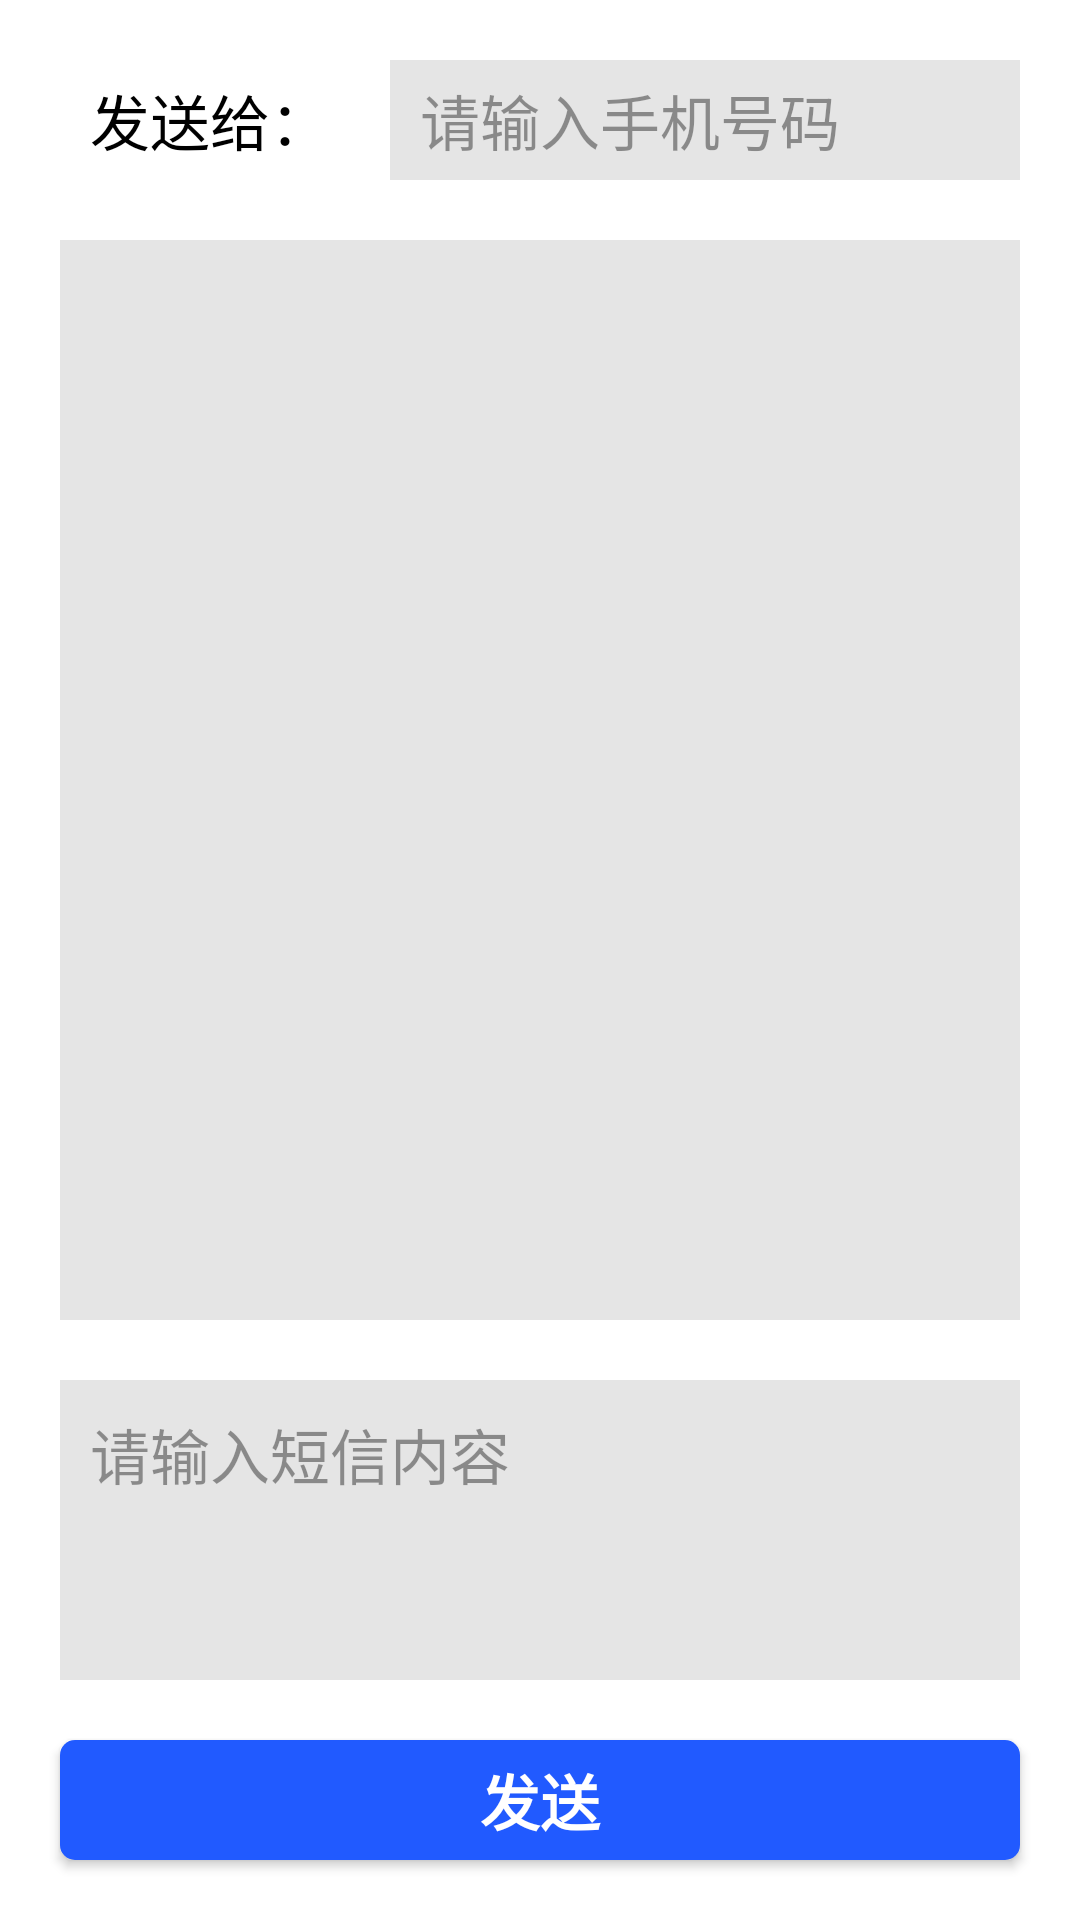

Layout XML and referenced resources for this Android screen:
<!-- AndroidManifest.xml: application theme Theme.AppCompat.NoActionBar -->
<!-- res/layout/activity_sms.xml -->
<?xml version="1.0" encoding="utf-8"?>
<androidx.constraintlayout.widget.ConstraintLayout xmlns:android="http://schemas.android.com/apk/res/android"
    xmlns:app="http://schemas.android.com/apk/res-auto"
    xmlns:tools="http://schemas.android.com/tools"
    android:layout_width="match_parent"
    android:layout_height="match_parent"
    tools:context=".SmsActivity"
    android:background="@color/white"
    android:fitsSystemWindows="true"
    >

    <TextView
        android:id="@+id/textView"
        android:layout_width="120dp"
        android:layout_height="40dp"
        android:gravity="center|right"
        android:paddingStart="10dp"
        android:paddingEnd="10dp"
        android:text="发送给："
        android:textColor="#000000"
        android:textSize="20sp"
        app:layout_constraintBottom_toTopOf="@id/record_list"
        app:layout_constraintStart_toStartOf="parent"
        app:layout_constraintTop_toTopOf="parent" />

    <EditText
        android:id="@+id/phonenum"
        android:layout_width="0dp"
        android:layout_height="40dp"
        android:layout_marginStart="10dp"
        android:layout_marginTop="20dp"
        android:layout_marginEnd="20dp"
        android:background="#1A000000"
        android:ems="10"
        android:fontFamily="sans-serif"
        android:gravity="center|left"
        android:hint="@string/inputphonenum"
        android:inputType="phone"
        android:paddingStart="10dp"
        android:paddingEnd="10dp"
        android:textColor="#000000"
        android:textColorHint="#66000000"
        android:textSize="20sp"
        android:maxLength="30"
        app:layout_constraintBottom_toTopOf="@id/record_list"
        app:layout_constraintEnd_toEndOf="parent"
        app:layout_constraintStart_toEndOf="@+id/textView"
        app:layout_constraintTop_toTopOf="parent" />

    <ListView
        android:id="@+id/record_list"
        android:layout_width="0dp"
        android:layout_height="0dp"
        android:layout_marginStart="20dp"
        android:layout_marginTop="20dp"
        android:layout_marginEnd="20dp"
        android:background="#1A000000"
        android:listSelector="#00000000"
        app:layout_constraintBottom_toTopOf="@id/message"
        app:layout_constraintEnd_toEndOf="parent"
        app:layout_constraintStart_toStartOf="parent"
        app:layout_constraintTop_toBottomOf="@id/phonenum" />

    <EditText
        android:id="@+id/message"
        android:layout_width="0dp"
        android:layout_height="100dp"
        android:layout_marginStart="20dp"
        android:layout_marginTop="20dp"
        android:layout_marginEnd="20dp"
        android:background="#1A000000"
        android:fontFamily="sans-serif"
        android:gravity="top|left"
        android:hint="@string/inputmessage"
        android:paddingStart="10dp"
        android:paddingTop="10dp"
        android:paddingEnd="10dp"
        android:textColor="#000000"
        android:textColorHint="#66000000"
        android:textSize="20sp"
        app:layout_constraintBottom_toTopOf="@+id/send"
        app:layout_constraintEnd_toEndOf="parent"
        app:layout_constraintStart_toStartOf="parent"
        app:layout_constraintTop_toBottomOf="@id/record_list" />

    <Button
        android:id="@+id/send"
        android:layout_width="0dp"
        android:layout_height="40dp"
        android:layout_marginStart="20dp"
        android:layout_marginTop="20dp"
        android:layout_marginEnd="20dp"
        android:layout_marginBottom="20dp"
        android:background="@drawable/send_selector"
        android:fontFamily="sans-serif-black"
        android:text="@string/send"
        android:textSize="20sp"
        app:layout_constraintBottom_toBottomOf="parent"
        app:layout_constraintEnd_toEndOf="parent"
        app:layout_constraintStart_toStartOf="parent"
        app:layout_constraintTop_toBottomOf="@+id/message" />

</androidx.constraintlayout.widget.ConstraintLayout>
<!-- resources referenced by this layout -->
<resources>
  <!-- drawable send_selector (drawable) -->
  <?xml version="1.0" encoding="utf-8"?>
  <selector xmlns:android="http://schemas.android.com/apk/res/android">
  
      
      <item android:drawable="@drawable/send_normal" android:state_pressed="false"/>
      
      <item android:drawable="@drawable/send_pressed" android:state_pressed="true"/>
  </selector>
  <string name="inputmessage">请输入短信内容</string>
  <string name="inputphonenum">请输入手机号码</string>
  <string name="send">发送</string>
  <!-- drawable send_normal (drawable) -->
  <?xml version="1.0" encoding="utf-8"?>
  <shape xmlns:android="http://schemas.android.com/apk/res/android">
      
      <corners android:radius="5dp" />
      
      <solid android:color="#215AFF" />
  </shape>
  <!-- drawable send_pressed (drawable) -->
  <?xml version="1.0" encoding="utf-8"?>
  <shape xmlns:android="http://schemas.android.com/apk/res/android">
      
      <corners android:radius="5dp" />
      
      <solid android:color="#00BCD4" />
      
      
  </shape>
  <!-- not gathered from this repository: default colours our renderer supplied (Android Studio template values) -->
  <color name="white">#FFFFFFFF</color>
</resources>
